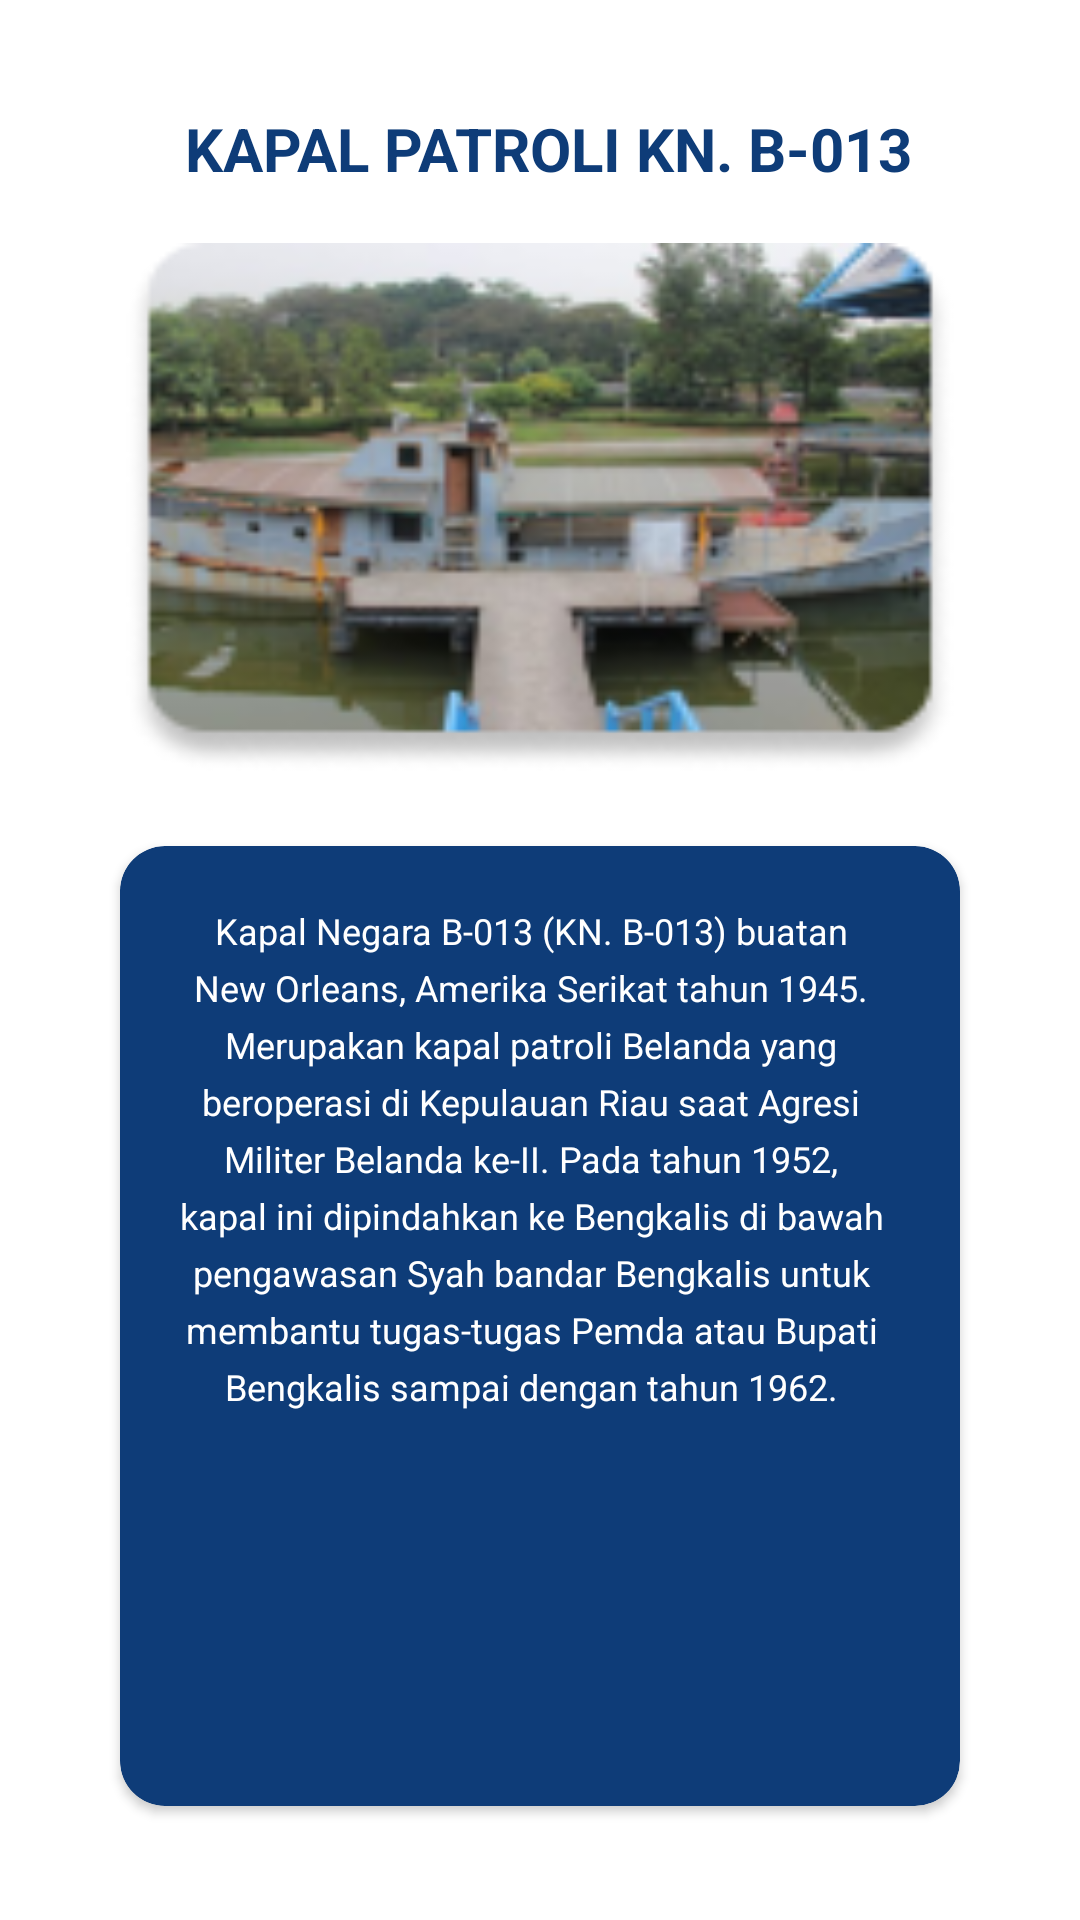

Layout XML and referenced resources for this Android screen:
<!-- AndroidManifest.xml: application theme Theme.Hisport -->
<!-- res/layout/activity_kapal_patroli.xml -->
<?xml version="1.0" encoding="utf-8"?>
<RelativeLayout xmlns:android="http://schemas.android.com/apk/res/android"
    xmlns:app="http://schemas.android.com/apk/res-auto"
    xmlns:tools="http://schemas.android.com/tools"
    android:layout_width="match_parent"
    android:layout_height="match_parent"
    android:orientation="vertical"
    tools:context=".kapal_patroli">
    <LinearLayout
        android:layout_width="match_parent"
        android:layout_height="wrap_content"
        android:orientation="vertical">

        <ImageButton
            android:id="@+id/buttonBack"
            android:layout_width="9dp"
            android:layout_height="16dp"
            android:layout_alignParentStart="true"
            android:layout_alignParentTop="true"
            android:layout_marginStart="24dp"
            android:layout_marginLeft="20dp"
            android:layout_marginTop="20dp"
            android:background="@drawable/vector" />

        <TextView
            android:id="@+id/Judul_kapalpatroli"
            android:layout_width="match_parent"
            android:layout_height="35dp"
            android:layout_alignParentLeft="true"
            android:layout_alignParentTop="true"
            android:layout_marginLeft="0dp"
            android:layout_marginTop="0dp"
            android:elegantTextHeight="false"
            android:layout_gravity="center"
            android:textAlignment="center"
            android:text=" KAPAL PATROLI KN. B-013"
            android:textAllCaps="true"
            android:textColor="@color/transport"
            android:textSize="20sp"
            android:textStyle="bold" />

        <ImageView
            android:id="@+id/kapalpatroli2"
            android:layout_width="276dp"
            android:layout_height="176dp"
            android:layout_alignParentLeft="true"
            android:layout_alignParentTop="true"
            android:layout_gravity="center"
            android:layout_marginTop="10dp"
            android:background="@drawable/kapalpatroli"
            android:elevation="4dp"
            />

        //card info
        <androidx.cardview.widget.CardView
            android:layout_width="280dp"
            android:layout_height="320dp"
            android:layout_marginStart="0dp"
            android:layout_marginTop="25dp"
            android:layout_marginBottom="10dp"
            android:layout_gravity="center"
            app:cardCornerRadius="15dp"
            app:cardBackgroundColor="@color/blueprimary">

            <ScrollView
                android:layout_width="match_parent"
                android:layout_height="match_parent"
                android:layout_marginTop="20dp"
                android:layout_marginBottom="20dp"
                android:orientation="vertical">

                <TextView
                    android:layout_width="match_parent"
                    android:layout_height="wrap_content"
                    android:layout_marginStart="14dp"
                    android:layout_marginEnd="20dp"
                    android:lineSpacingExtra="5dp"
                    android:text="@string/text_kapalpatroli"
                    android:textColor="@color/white"
                    android:textSize="12sp"
                    android:textAlignment="center"/>
            </ScrollView>
        </androidx.cardview.widget.CardView>
        // akhir card info
    </LinearLayout>
</RelativeLayout>
<!-- resources referenced by this layout -->
<resources>
  <color name="blueprimary">#0E3C78</color>
  <color name="transport">#0E3C78</color>
  <color name="white">#FFFFFFFF</color>
  <!-- drawable kapalpatroli: png bitmap (drawable-v24, 33187 bytes) -->
  <string name="text_kapalpatroli">
  Kapal Negara B-013 (KN. B-013) buatan New Orleans, Amerika Serikat
  tahun 1945. Merupakan kapal patroli Belanda yang beroperasi di Kepulauan Riau
  saat Agresi Militer Belanda ke-II. Pada tahun 1952, kapal ini dipindahkan ke Bengkalis di bawah pengawasan
          Syah bandar Bengkalis untuk membantu tugas-tugas Pemda atau Bupati Bengkalis sampai dengan tahun 1962.
      </string>
  <style name="Theme.Hisport" parent="Theme.MaterialComponents.DayNight.DarkActionBar">
          
          <item name="colorPrimary">@color/blueprimary</item>
          <item name="colorPrimaryVariant">@color/blueprimary</item>
          <item name="colorOnPrimary">@color/white</item>
          
          <item name="colorSecondary">@color/teal_200</item>
          <item name="colorSecondaryVariant">@color/teal_700</item>
          <item name="colorOnSecondary">@color/black</item>
          
          <item name="android:statusBarColor" tools:targetApi="l">?attr/colorPrimaryVariant</item>
          
      </style>
  <color name="teal_200">#FF03DAC5</color>
  <color name="teal_700">#FF018786</color>
  <color name="black">#FF000000</color>
</resources>
